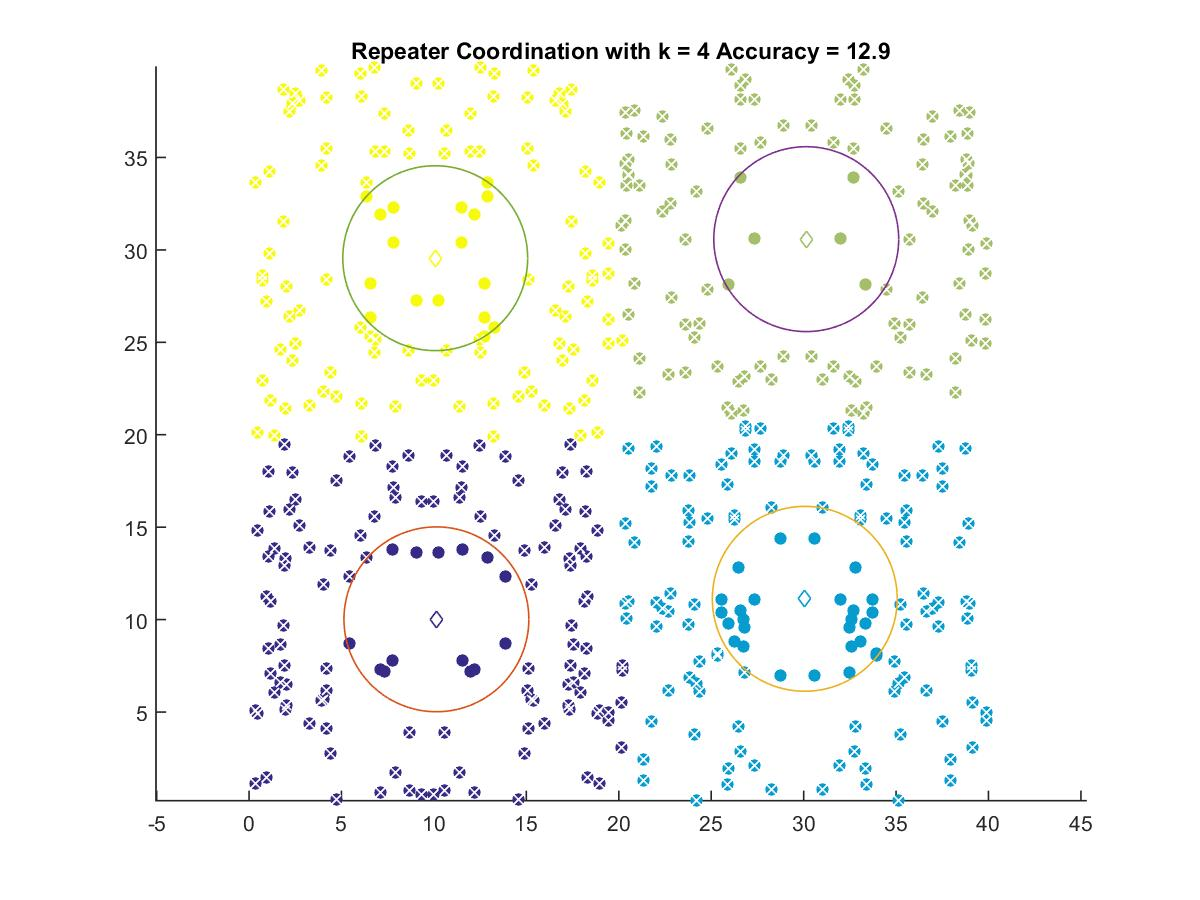

Source data for this figure (header and first rows):
10.134, 10.015
30.06, 11.12
30.14, 30.58
10.07, 29.55
